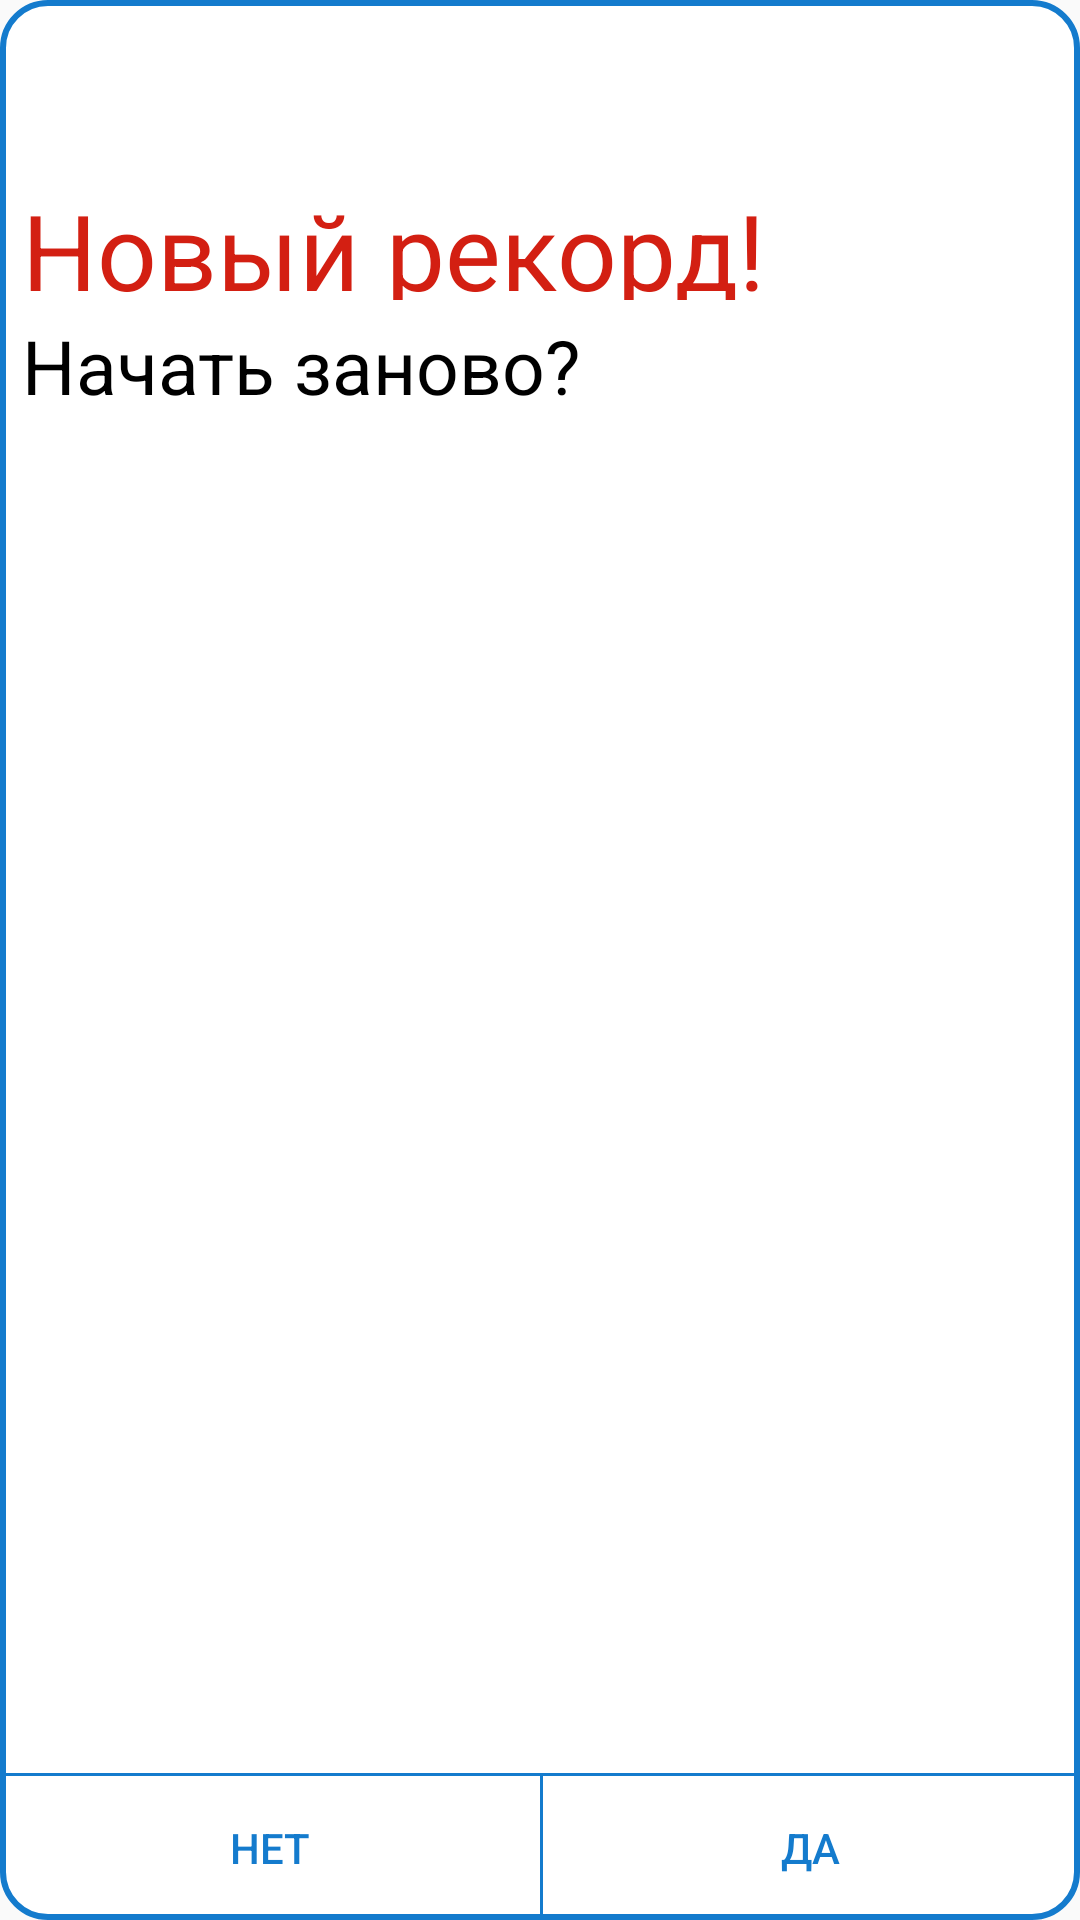

Android layout source for this screen:
<!-- AndroidManifest.xml: application theme AppTheme -->
<!-- res/layout/dialog.xml -->
<?xml version="1.0" encoding="utf-8"?>
<LinearLayout xmlns:android="http://schemas.android.com/apk/res/android"
    xmlns:app="http://schemas.android.com/apk/res-auto"
    android:orientation="vertical"
    android:layout_width="match_parent"
    android:layout_height="match_parent"
    android:background="@drawable/dal">
    <LinearLayout
        android:layout_width="match_parent"
        android:layout_height="0dp"
        android:layout_weight="1"
        android:orientation="vertical">

    <TextView
        android:id="@+id/textView7"
        android:layout_width="match_parent"
        android:layout_gravity="center_horizontal"
        android:layout_height="60dp"
        android:textSize="25sp"
        android:layout_marginStart="5dp"
        android:textColor="@color/dark"/>


        <TextView
            android:id="@+id/record"
            android:layout_width="match_parent"
            android:layout_height="40dp"
            android:text="@string/record"
            android:textSize="35sp"
            android:layout_gravity="center_horizontal"
            android:textColor="@color/red"
            android:layout_marginStart="5dp"
            android:layout_marginBottom="5dp"/>

        <TextView
            android:id="@+id/start"
            android:layout_width="match_parent"
            android:layout_height="30dp"
            android:text="@string/start"
            android:textSize="25sp"
            android:layout_gravity="center_horizontal"
            android:textColor="@color/dark"
            android:layout_marginStart="5dp"
            android:layout_marginBottom="5dp"/>


</LinearLayout>

    <View
        android:layout_width="match_parent"
        android:layout_height="1dp"
        android:background="@color/blue"
        android:layout_marginStart="-10dp"/>

    <LinearLayout
        android:layout_width="match_parent"
        android:layout_height="wrap_content"
        android:orientation="horizontal">

        <Button
            android:id="@+id/button2"
            android:layout_width="wrap_content"
            android:layout_height="wrap_content"
            android:layout_gravity="bottom"
            android:background="@android:color/transparent"
            android:layout_weight="1"
            android:text="@string/no"
            android:textColor="@color/blue"/>

        <Button
            android:id="@+id/button4"
            android:layout_width="wrap_content"
            android:layout_gravity="bottom"
            android:layout_height="wrap_content"
            android:background="@drawable/sides"
            android:layout_weight="1"
            android:text="@string/yes"
            android:textColor="@color/blue"/>
    </LinearLayout>
</LinearLayout>
<!-- resources referenced by this layout -->
<resources>
  <color name="blue">#147BCD</color>
  <color name="dark">#000000</color>
  <color name="red">#D31F12</color>
  <!-- drawable dal (drawable) -->
  <?xml version="1.0" encoding="utf-8"?>
  <layer-list xmlns:android="http://schemas.android.com/apk/res/android" >
      <item>
          <shape android:shape="rectangle" >
              <stroke
                  android:width="2dp"
                  android:color="@color/blue" />
  
              <solid android:color="@color/white" />
  
              <corners
                  android:radius="15dp"/>
  
          </shape>
      </item>
  
  </layer-list>
  <!-- drawable sides (drawable) -->
  <?xml version="1.0" encoding="utf-8"?>
  <layer-list xmlns:android="http://schemas.android.com/apk/res/android" >
      <item
          android:top="-2dp"
          android:bottom="-2dp"
          android:right="-2dp">
          <shape android:shape="rectangle" >
              <stroke
                  android:width="1dp"
                  android:color="@color/blue" />
  
              <solid android:color="#00FFFFFF" />
  
          </shape>
      </item>
  
  </layer-list>
  <string name="no">Нет</string>
  <string name="record">Новый рекорд!</string>
  <string name="start">Начать заново?</string>
  <string name="yes">Да</string>
  <style name="AppTheme" parent="Theme.AppCompat.Light.NoActionBar">
          
          <item name="colorPrimary">@color/colorPrimary</item>
          <item name="colorPrimaryDark">@color/colorPrimaryDark</item>
          <item name="colorAccent">@color/colorAccent</item>
      </style>
  <color name="white">#FFFFFF</color>
  <color name="colorPrimary">#6200EE</color>
  <color name="colorPrimaryDark">#000000</color>
  <color name="colorAccent">#03DAC5</color>
</resources>
